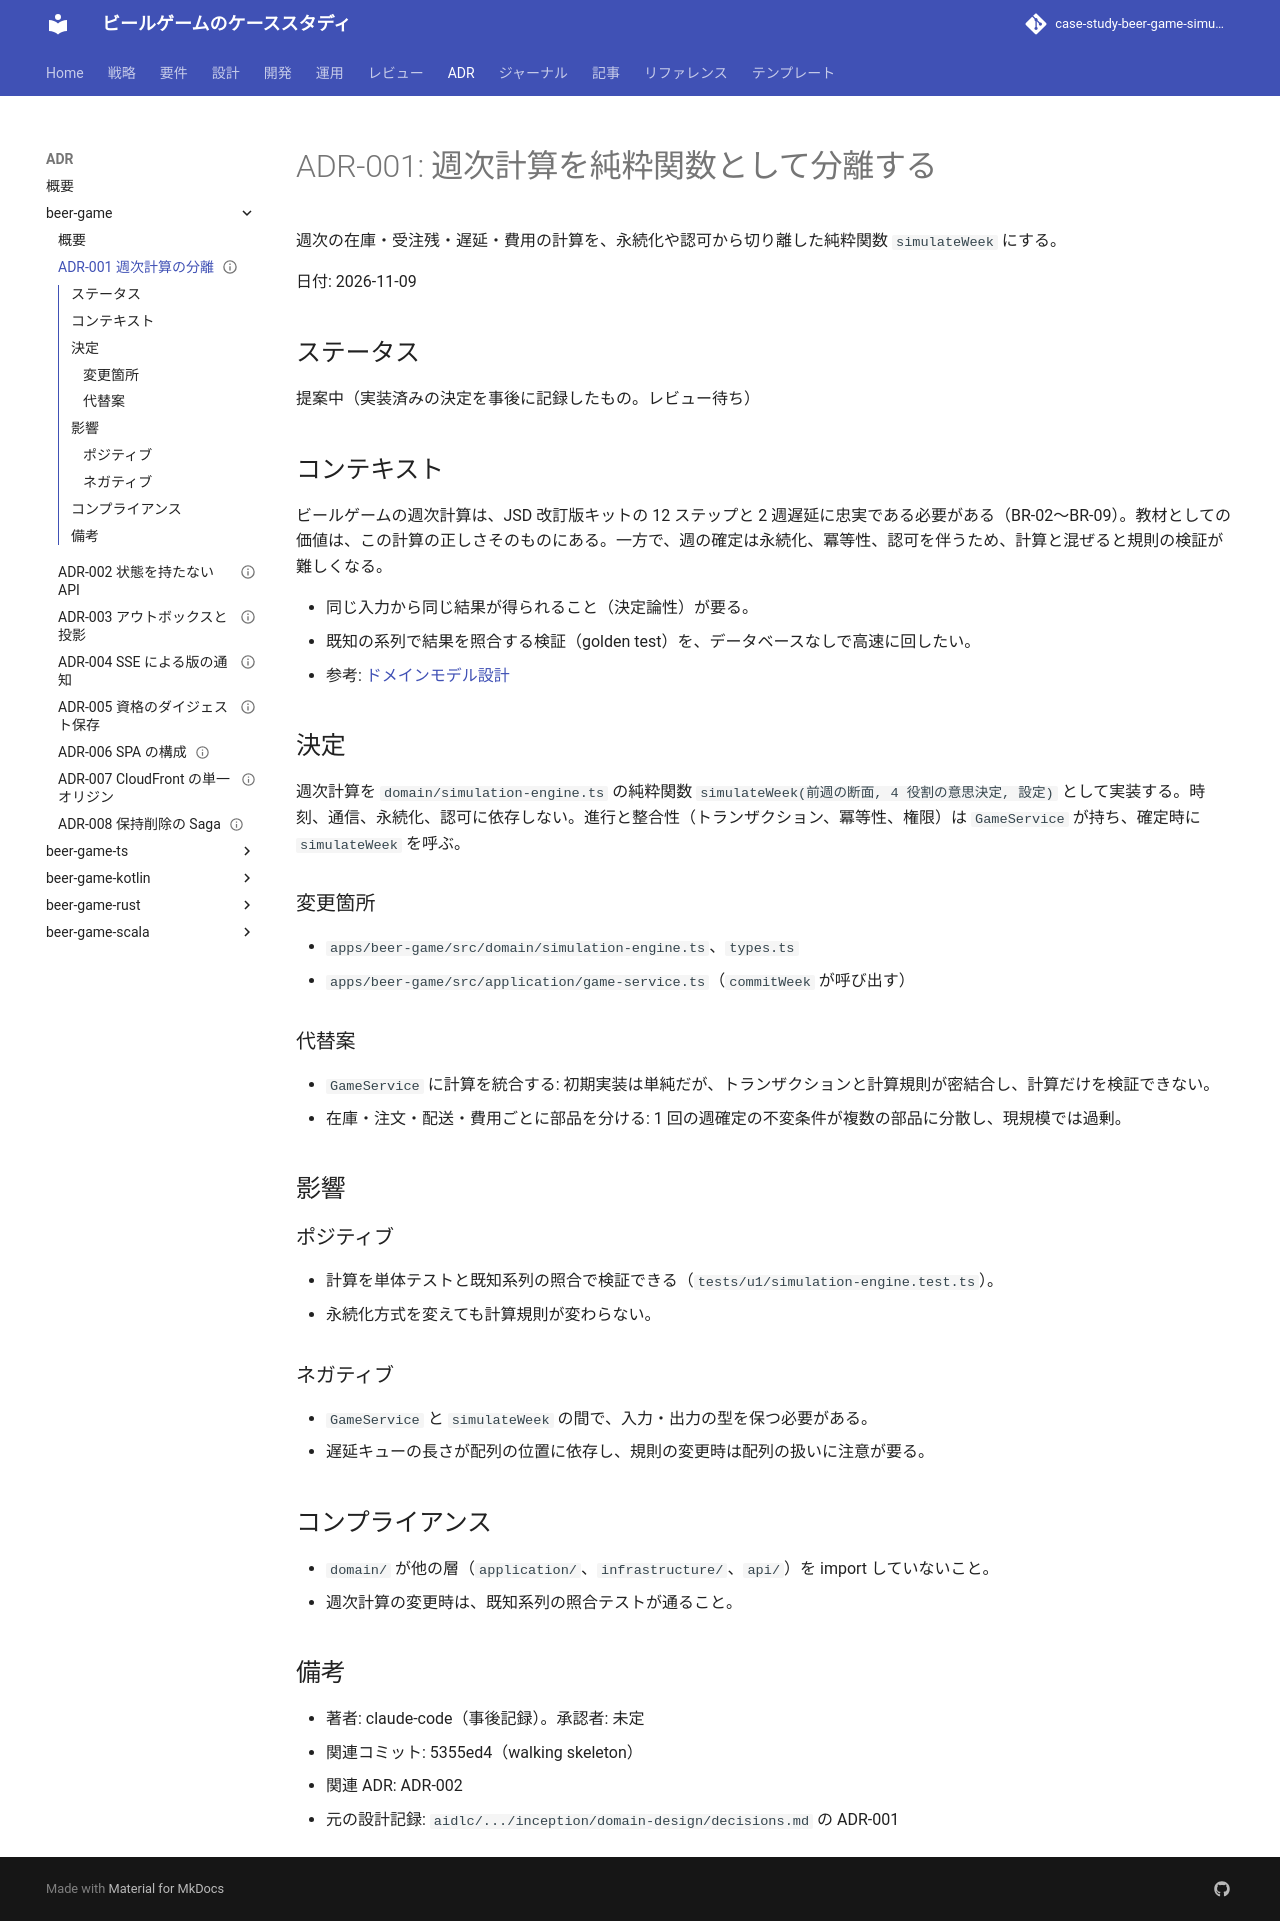

repository: k2works/case-study-beer-game-simulation · page: develop/adr/beer-game/001-pure-weekly-simulation/index.html · generator: mkdocs

---
type: ADR
title: "ADR-001: 週次計算を純粋関数として分離する"
description: "週次の在庫・受注残・遅延・費用の計算を、永続化や認可から切り離した純粋関数 simulateWeek にする。"
tags: [adr]
status: draft
generated: { by: claude-code/claude-sonnet-5-5, at: 2026-11-09T07:45:24Z }
---

# ADR-001: 週次計算を純粋関数として分離する

週次の在庫・受注残・遅延・費用の計算を、永続化や認可から切り離した純粋関数 `simulateWeek` にする。

日付: 2026-11-09

## ステータス

提案中（実装済みの決定を事後に記録したもの。レビュー待ち）

## コンテキスト

ビールゲームの週次計算は、JSD 改訂版キットの 12 ステップと 2 週遅延に忠実である必要がある（BR-02〜BR-09）。教材としての価値は、この計算の正しさそのものにある。一方で、週の確定は永続化、冪等性、認可を伴うため、計算と混ぜると規則の検証が難しくなる。

- 同じ入力から同じ結果が得られること（決定論性）が要る。
- 既知の系列で結果を照合する検証（golden test）を、データベースなしで高速に回したい。
- 参考: [ドメインモデル設計](../../design/beer-game/domain-model.md)

## 決定

週次計算を `domain/simulation-engine.ts` の純粋関数 `simulateWeek(前週の断面, 4 役割の意思決定, 設定)` として実装する。時刻、通信、永続化、認可に依存しない。進行と整合性（トランザクション、冪等性、権限）は `GameService` が持ち、確定時に `simulateWeek` を呼ぶ。

### 変更箇所

- `apps/beer-game/src/domain/simulation-engine.ts`、`types.ts`
- `apps/beer-game/src/application/game-service.ts`（`commitWeek` が呼び出す）

### 代替案

- `GameService` に計算を統合する: 初期実装は単純だが、トランザクションと計算規則が密結合し、計算だけを検証できない。
- 在庫・注文・配送・費用ごとに部品を分ける: 1 回の週確定の不変条件が複数の部品に分散し、現規模では過剰。

## 影響

### ポジティブ

- 計算を単体テストと既知系列の照合で検証できる（`tests/u1/simulation-engine.test.ts`）。
- 永続化方式を変えても計算規則が変わらない。

### ネガティブ

- `GameService` と `simulateWeek` の間で、入力・出力の型を保つ必要がある。
- 遅延キューの長さが配列の位置に依存し、規則の変更時は配列の扱いに注意が要る。

## コンプライアンス

- `domain/` が他の層（`application/`、`infrastructure/`、`api/`）を import していないこと。
- 週次計算の変更時は、既知系列の照合テストが通ること。

## 備考

- 著者: claude-code（事後記録）。承認者: 未定
- 関連コミット: 5355ed4（walking skeleton）
- 関連 ADR: ADR-002
- 元の設計記録: `aidlc/.../inception/domain-design/decisions.md` の ADR-001
